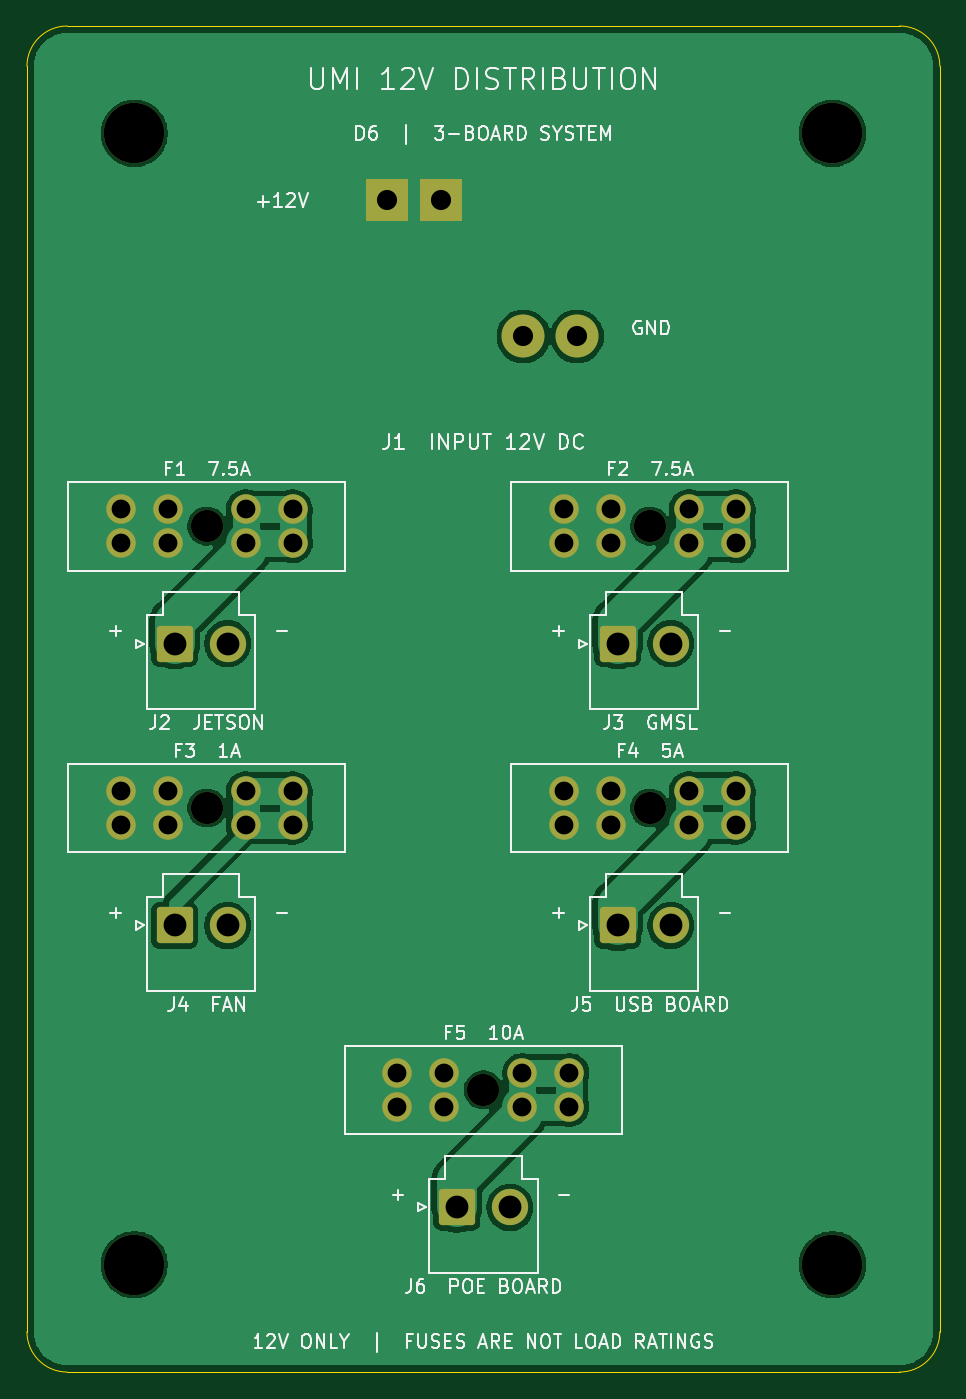
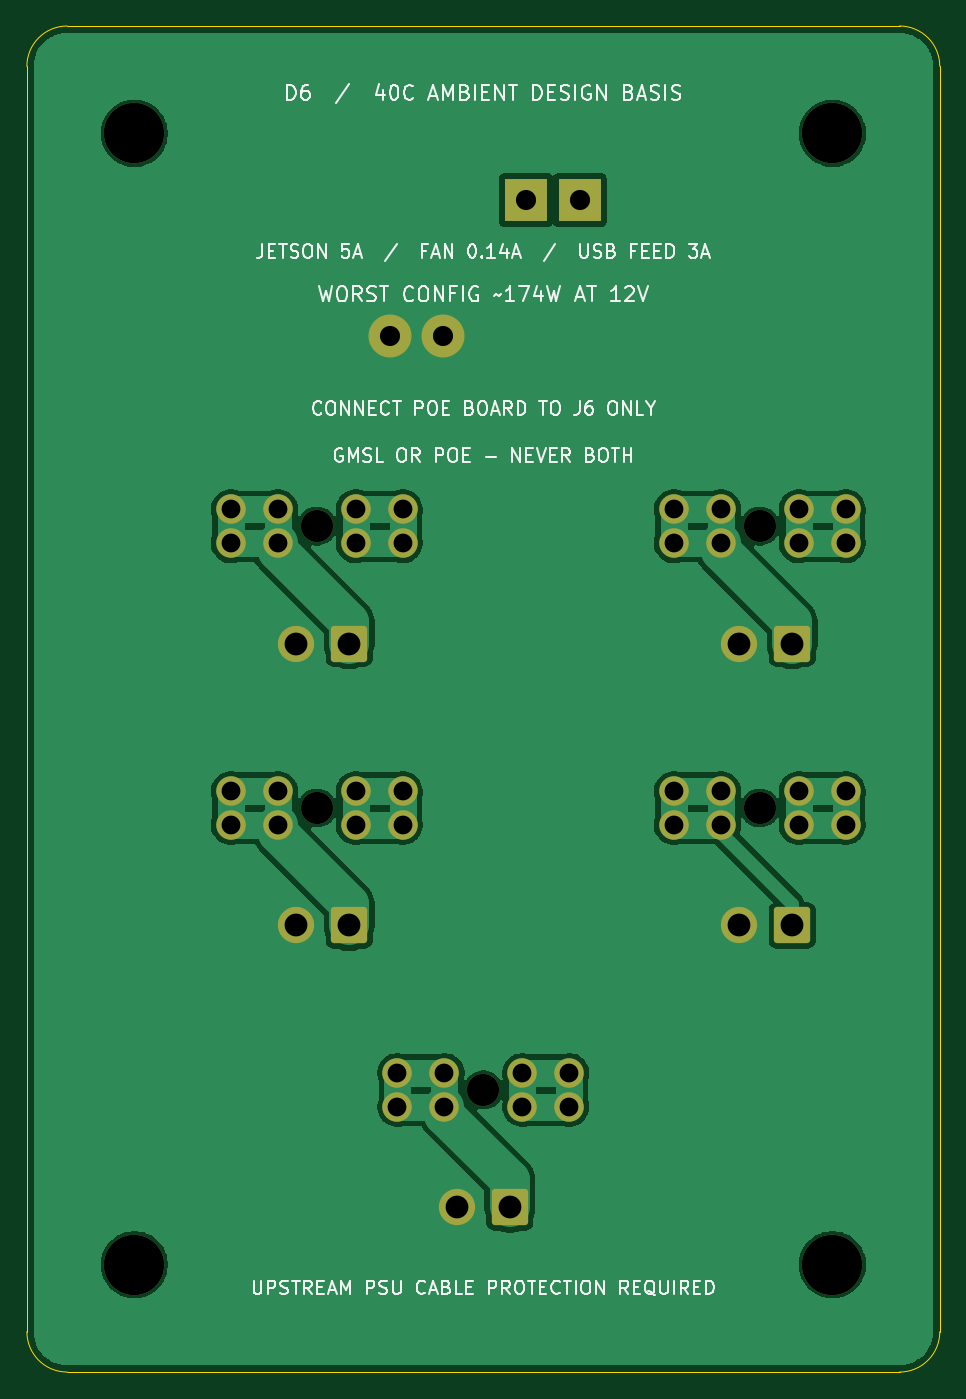
Circuit board: 9 layer files. Board 68.0 x 100.3 mm.
- bottom_copper: MAIN_POWER-B_Cu.gbl (56608 bytes)
- bottom_mask: MAIN_POWER-B_Mask.gbs (3206 bytes)
- bottom_silk: MAIN_POWER-B_Silkscreen.gbo (59475 bytes)
- outline: MAIN_POWER-Edge_Cuts.gm1 (942 bytes)
- top_copper: MAIN_POWER-F_Cu.gtl (56172 bytes)
- top_mask: MAIN_POWER-F_Mask.gts (3206 bytes)
- top_silk: MAIN_POWER-F_Silkscreen.gto (61071 bytes)
- drill: MAIN_POWER-NPTH.drl (528 bytes)
- drill: MAIN_POWER-PTH.drl (1223 bytes)

=== bottom_copper: MAIN_POWER-B_Cu.gbl (56608 bytes, source omitted) ===
=== bottom_mask: MAIN_POWER-B_Mask.gbs ===
%TF.GenerationSoftware,KiCad,Pcbnew,10.0.6*%
%TF.CreationDate,2026-09-26T14:49:10+01:00*%
%TF.ProjectId,MAIN_POWER,4d41494e-5f50-44f5-9745-522e6b696361,rev?*%
%TF.SameCoordinates,Original*%
%TF.FileFunction,Soldermask,Bot*%
%TF.FilePolarity,Negative*%
%FSLAX46Y46*%
G04 Gerber Fmt 4.6, Leading zero omitted, Abs format (unit mm)*
G04 Created by KiCad (PCBNEW 10.0.6) date 2026-09-26 14:49:10*
%MOMM*%
%LPD*%
G01*
G04 APERTURE LIST*
G04 Aperture macros list*
%AMRoundRect*
0 Rectangle with rounded corners*
0 $1 Rounding radius*
0 $2 $3 $4 $5 $6 $7 $8 $9 X,Y pos of 4 corners*
0 Add a 4 corners polygon primitive as box body*
4,1,4,$2,$3,$4,$5,$6,$7,$8,$9,$2,$3,0*
0 Add four circle primitives for the rounded corners*
1,1,$1+$1,$2,$3*
1,1,$1+$1,$4,$5*
1,1,$1+$1,$6,$7*
1,1,$1+$1,$8,$9*
0 Add four rect primitives between the rounded corners*
20,1,$1+$1,$2,$3,$4,$5,0*
20,1,$1+$1,$4,$5,$6,$7,0*
20,1,$1+$1,$6,$7,$8,$9,0*
20,1,$1+$1,$8,$9,$2,$3,0*%
G04 Aperture macros list end*
%ADD10C,2.400000*%
%ADD11C,2.200000*%
%ADD12C,4.500000*%
%ADD13R,3.200000X3.200000*%
%ADD14C,3.200000*%
%ADD15RoundRect,0.250001X-1.099999X-1.099999X1.099999X-1.099999X1.099999X1.099999X-1.099999X1.099999X0*%
%ADD16C,2.700000*%
G04 APERTURE END LIST*
D10*
%TO.C,F4*%
X46400000Y42013962D03*
D11*
X40000000Y43263962D03*
X40000000Y40763962D03*
X43500000Y43263962D03*
X43500000Y40763962D03*
X49300000Y43263962D03*
X49300000Y40763962D03*
X52800000Y43263962D03*
X52800000Y40763962D03*
%TD*%
D12*
%TO.C,H2*%
X8000000Y92263962D03*
%TD*%
%TO.C,H3*%
X60000000Y8000000D03*
%TD*%
%TO.C,H4*%
X60000000Y92263962D03*
%TD*%
D13*
%TO.C,J1*%
X26820000Y87303962D03*
X30820000Y87303962D03*
D14*
X36980000Y77143962D03*
X40980000Y77143962D03*
%TD*%
D15*
%TO.C,J4*%
X11000000Y33263962D03*
D16*
X14960000Y33263962D03*
%TD*%
D15*
%TO.C,J3*%
X44000000Y54263962D03*
D16*
X47960000Y54263962D03*
%TD*%
D15*
%TO.C,J2*%
X11000000Y54263962D03*
D16*
X14960000Y54263962D03*
%TD*%
D10*
%TO.C,F2*%
X46400000Y63013962D03*
D11*
X40000000Y64263962D03*
X40000000Y61763962D03*
X43500000Y64263962D03*
X43500000Y61763962D03*
X49300000Y64263962D03*
X49300000Y61763962D03*
X52800000Y64263962D03*
X52800000Y61763962D03*
%TD*%
D10*
%TO.C,F3*%
X13400000Y42013962D03*
D11*
X7000000Y43263962D03*
X7000000Y40763962D03*
X10500000Y43263962D03*
X10500000Y40763962D03*
X16300000Y43263962D03*
X16300000Y40763962D03*
X19800000Y43263962D03*
X19800000Y40763962D03*
%TD*%
D10*
%TO.C,F5*%
X34000000Y21013962D03*
D11*
X27600000Y22263962D03*
X27600000Y19763962D03*
X31100000Y22263962D03*
X31100000Y19763962D03*
X36900000Y22263962D03*
X36900000Y19763962D03*
X40400000Y22263962D03*
X40400000Y19763962D03*
%TD*%
D10*
%TO.C,F1*%
X13400000Y63013962D03*
D11*
X7000000Y64263962D03*
X7000000Y61763962D03*
X10500000Y64263962D03*
X10500000Y61763962D03*
X16300000Y64263962D03*
X16300000Y61763962D03*
X19800000Y64263962D03*
X19800000Y61763962D03*
%TD*%
D15*
%TO.C,J5*%
X44000000Y33263962D03*
D16*
X47960000Y33263962D03*
%TD*%
D12*
%TO.C,H1*%
X8000000Y8000000D03*
%TD*%
D15*
%TO.C,J6*%
X32020000Y12263962D03*
D16*
X35980000Y12263962D03*
%TD*%
M02*

=== bottom_silk: MAIN_POWER-B_Silkscreen.gbo (59475 bytes, source omitted) ===
=== outline: MAIN_POWER-Edge_Cuts.gm1 ===
%TF.GenerationSoftware,KiCad,Pcbnew,10.0.6*%
%TF.CreationDate,2026-09-26T14:49:11+01:00*%
%TF.ProjectId,MAIN_POWER,4d41494e-5f50-44f5-9745-522e6b696361,rev?*%
%TF.SameCoordinates,Original*%
%TF.FileFunction,Profile,NP*%
%FSLAX46Y46*%
G04 Gerber Fmt 4.6, Leading zero omitted, Abs format (unit mm)*
G04 Created by KiCad (PCBNEW 10.0.6) date 2026-09-26 14:49:11*
%MOMM*%
%LPD*%
G01*
G04 APERTURE LIST*
%TA.AperFunction,Profile*%
%ADD10C,0.050000*%
%TD*%
G04 APERTURE END LIST*
D10*
X0Y97263962D02*
G75*
G02*
X3000000Y100263962I3000000J0D01*
G01*
X0Y3000000D02*
X0Y97263962D01*
X3000000Y100263962D02*
X65000000Y100263962D01*
X3000000Y0D02*
G75*
G02*
X-2Y3000000I0J3000002D01*
G01*
X65000000Y100263962D02*
G75*
G02*
X68000000Y97263962I0J-3000000D01*
G01*
X65000000Y0D02*
X3000000Y0D01*
X68000000Y97263962D02*
X68000000Y3000000D01*
X68000000Y3000000D02*
G75*
G02*
X65000000Y2I-3000000J2D01*
G01*
M02*

=== top_copper: MAIN_POWER-F_Cu.gtl (56172 bytes, source omitted) ===
=== top_mask: MAIN_POWER-F_Mask.gts ===
%TF.GenerationSoftware,KiCad,Pcbnew,10.0.6*%
%TF.CreationDate,2026-09-26T14:49:10+01:00*%
%TF.ProjectId,MAIN_POWER,4d41494e-5f50-44f5-9745-522e6b696361,rev?*%
%TF.SameCoordinates,Original*%
%TF.FileFunction,Soldermask,Top*%
%TF.FilePolarity,Negative*%
%FSLAX46Y46*%
G04 Gerber Fmt 4.6, Leading zero omitted, Abs format (unit mm)*
G04 Created by KiCad (PCBNEW 10.0.6) date 2026-09-26 14:49:10*
%MOMM*%
%LPD*%
G01*
G04 APERTURE LIST*
G04 Aperture macros list*
%AMRoundRect*
0 Rectangle with rounded corners*
0 $1 Rounding radius*
0 $2 $3 $4 $5 $6 $7 $8 $9 X,Y pos of 4 corners*
0 Add a 4 corners polygon primitive as box body*
4,1,4,$2,$3,$4,$5,$6,$7,$8,$9,$2,$3,0*
0 Add four circle primitives for the rounded corners*
1,1,$1+$1,$2,$3*
1,1,$1+$1,$4,$5*
1,1,$1+$1,$6,$7*
1,1,$1+$1,$8,$9*
0 Add four rect primitives between the rounded corners*
20,1,$1+$1,$2,$3,$4,$5,0*
20,1,$1+$1,$4,$5,$6,$7,0*
20,1,$1+$1,$6,$7,$8,$9,0*
20,1,$1+$1,$8,$9,$2,$3,0*%
G04 Aperture macros list end*
%ADD10C,2.400000*%
%ADD11C,2.200000*%
%ADD12C,4.500000*%
%ADD13R,3.200000X3.200000*%
%ADD14C,3.200000*%
%ADD15RoundRect,0.250001X-1.099999X-1.099999X1.099999X-1.099999X1.099999X1.099999X-1.099999X1.099999X0*%
%ADD16C,2.700000*%
G04 APERTURE END LIST*
D10*
%TO.C,F4*%
X46400000Y42013962D03*
D11*
X40000000Y43263962D03*
X40000000Y40763962D03*
X43500000Y43263962D03*
X43500000Y40763962D03*
X49300000Y43263962D03*
X49300000Y40763962D03*
X52800000Y43263962D03*
X52800000Y40763962D03*
%TD*%
D12*
%TO.C,H2*%
X8000000Y92263962D03*
%TD*%
%TO.C,H3*%
X60000000Y8000000D03*
%TD*%
%TO.C,H4*%
X60000000Y92263962D03*
%TD*%
D13*
%TO.C,J1*%
X26820000Y87303962D03*
X30820000Y87303962D03*
D14*
X36980000Y77143962D03*
X40980000Y77143962D03*
%TD*%
D15*
%TO.C,J4*%
X11000000Y33263962D03*
D16*
X14960000Y33263962D03*
%TD*%
D15*
%TO.C,J3*%
X44000000Y54263962D03*
D16*
X47960000Y54263962D03*
%TD*%
D15*
%TO.C,J2*%
X11000000Y54263962D03*
D16*
X14960000Y54263962D03*
%TD*%
D10*
%TO.C,F2*%
X46400000Y63013962D03*
D11*
X40000000Y64263962D03*
X40000000Y61763962D03*
X43500000Y64263962D03*
X43500000Y61763962D03*
X49300000Y64263962D03*
X49300000Y61763962D03*
X52800000Y64263962D03*
X52800000Y61763962D03*
%TD*%
D10*
%TO.C,F3*%
X13400000Y42013962D03*
D11*
X7000000Y43263962D03*
X7000000Y40763962D03*
X10500000Y43263962D03*
X10500000Y40763962D03*
X16300000Y43263962D03*
X16300000Y40763962D03*
X19800000Y43263962D03*
X19800000Y40763962D03*
%TD*%
D10*
%TO.C,F5*%
X34000000Y21013962D03*
D11*
X27600000Y22263962D03*
X27600000Y19763962D03*
X31100000Y22263962D03*
X31100000Y19763962D03*
X36900000Y22263962D03*
X36900000Y19763962D03*
X40400000Y22263962D03*
X40400000Y19763962D03*
%TD*%
D10*
%TO.C,F1*%
X13400000Y63013962D03*
D11*
X7000000Y64263962D03*
X7000000Y61763962D03*
X10500000Y64263962D03*
X10500000Y61763962D03*
X16300000Y64263962D03*
X16300000Y61763962D03*
X19800000Y64263962D03*
X19800000Y61763962D03*
%TD*%
D15*
%TO.C,J5*%
X44000000Y33263962D03*
D16*
X47960000Y33263962D03*
%TD*%
D12*
%TO.C,H1*%
X8000000Y8000000D03*
%TD*%
D15*
%TO.C,J6*%
X32020000Y12263962D03*
D16*
X35980000Y12263962D03*
%TD*%
M02*

=== top_silk: MAIN_POWER-F_Silkscreen.gto (61071 bytes, source omitted) ===
=== drill: MAIN_POWER-NPTH.drl ===
M48
; DRILL file KiCad 10.0.6 date 2026-09-26T14:49:11
; FORMAT={-:-/ absolute / metric / decimal}
; #@! TF.CreationDate,2026-09-26T14:49:11+01:00
; #@! TF.GenerationSoftware,Kicad,Pcbnew,10.0.6
; #@! TF.FileFunction,NonPlated,1,4,NPTH
FMAT,2
METRIC
; #@! TA.AperFunction,NonPlated,NPTH,ComponentDrill
T1C2.400
; #@! TA.AperFunction,NonPlated,NPTH,ComponentDrill
T2C4.500
%
G90
G05
T1
X13.4Y63.014
X13.4Y42.014
X34.0Y21.014
X46.4Y63.014
X46.4Y42.014
T2
X8.0Y92.264
X8.0Y8.0
X60.0Y92.264
X60.0Y8.0
M30

=== drill: MAIN_POWER-PTH.drl ===
M48
; DRILL file KiCad 10.0.6 date 2026-09-26T14:49:11
; FORMAT={-:-/ absolute / metric / decimal}
; #@! TF.CreationDate,2026-09-26T14:49:11+01:00
; #@! TF.GenerationSoftware,Kicad,Pcbnew,10.0.6
; #@! TF.FileFunction,Plated,1,4,PTH
FMAT,2
METRIC
; #@! TA.AperFunction,Plated,PTH,ComponentDrill
T1C1.400
; #@! TA.AperFunction,Plated,PTH,ComponentDrill
T2C1.500
; #@! TA.AperFunction,Plated,PTH,ComponentDrill
T3C1.700
%
G90
G05
T1
X7.0Y64.264
X7.0Y61.764
X7.0Y43.264
X7.0Y40.764
X10.5Y64.264
X10.5Y61.764
X10.5Y43.264
X10.5Y40.764
X16.3Y64.264
X16.3Y61.764
X16.3Y43.264
X16.3Y40.764
X19.8Y64.264
X19.8Y61.764
X19.8Y43.264
X19.8Y40.764
X27.6Y22.264
X27.6Y19.764
X31.1Y22.264
X31.1Y19.764
X36.9Y22.264
X36.9Y19.764
X40.0Y64.264
X40.0Y61.764
X40.0Y43.264
X40.0Y40.764
X40.4Y22.264
X40.4Y19.764
X43.5Y64.264
X43.5Y61.764
X43.5Y43.264
X43.5Y40.764
X49.3Y64.264
X49.3Y61.764
X49.3Y43.264
X49.3Y40.764
X52.8Y64.264
X52.8Y61.764
X52.8Y43.264
X52.8Y40.764
T2
X26.82Y87.304
X30.82Y87.304
X36.98Y77.144
X40.98Y77.144
T3
X11.0Y54.264
X11.0Y33.264
X14.96Y54.264
X14.96Y33.264
X32.02Y12.264
X35.98Y12.264
X44.0Y54.264
X44.0Y33.264
X47.96Y54.264
X47.96Y33.264
M30
